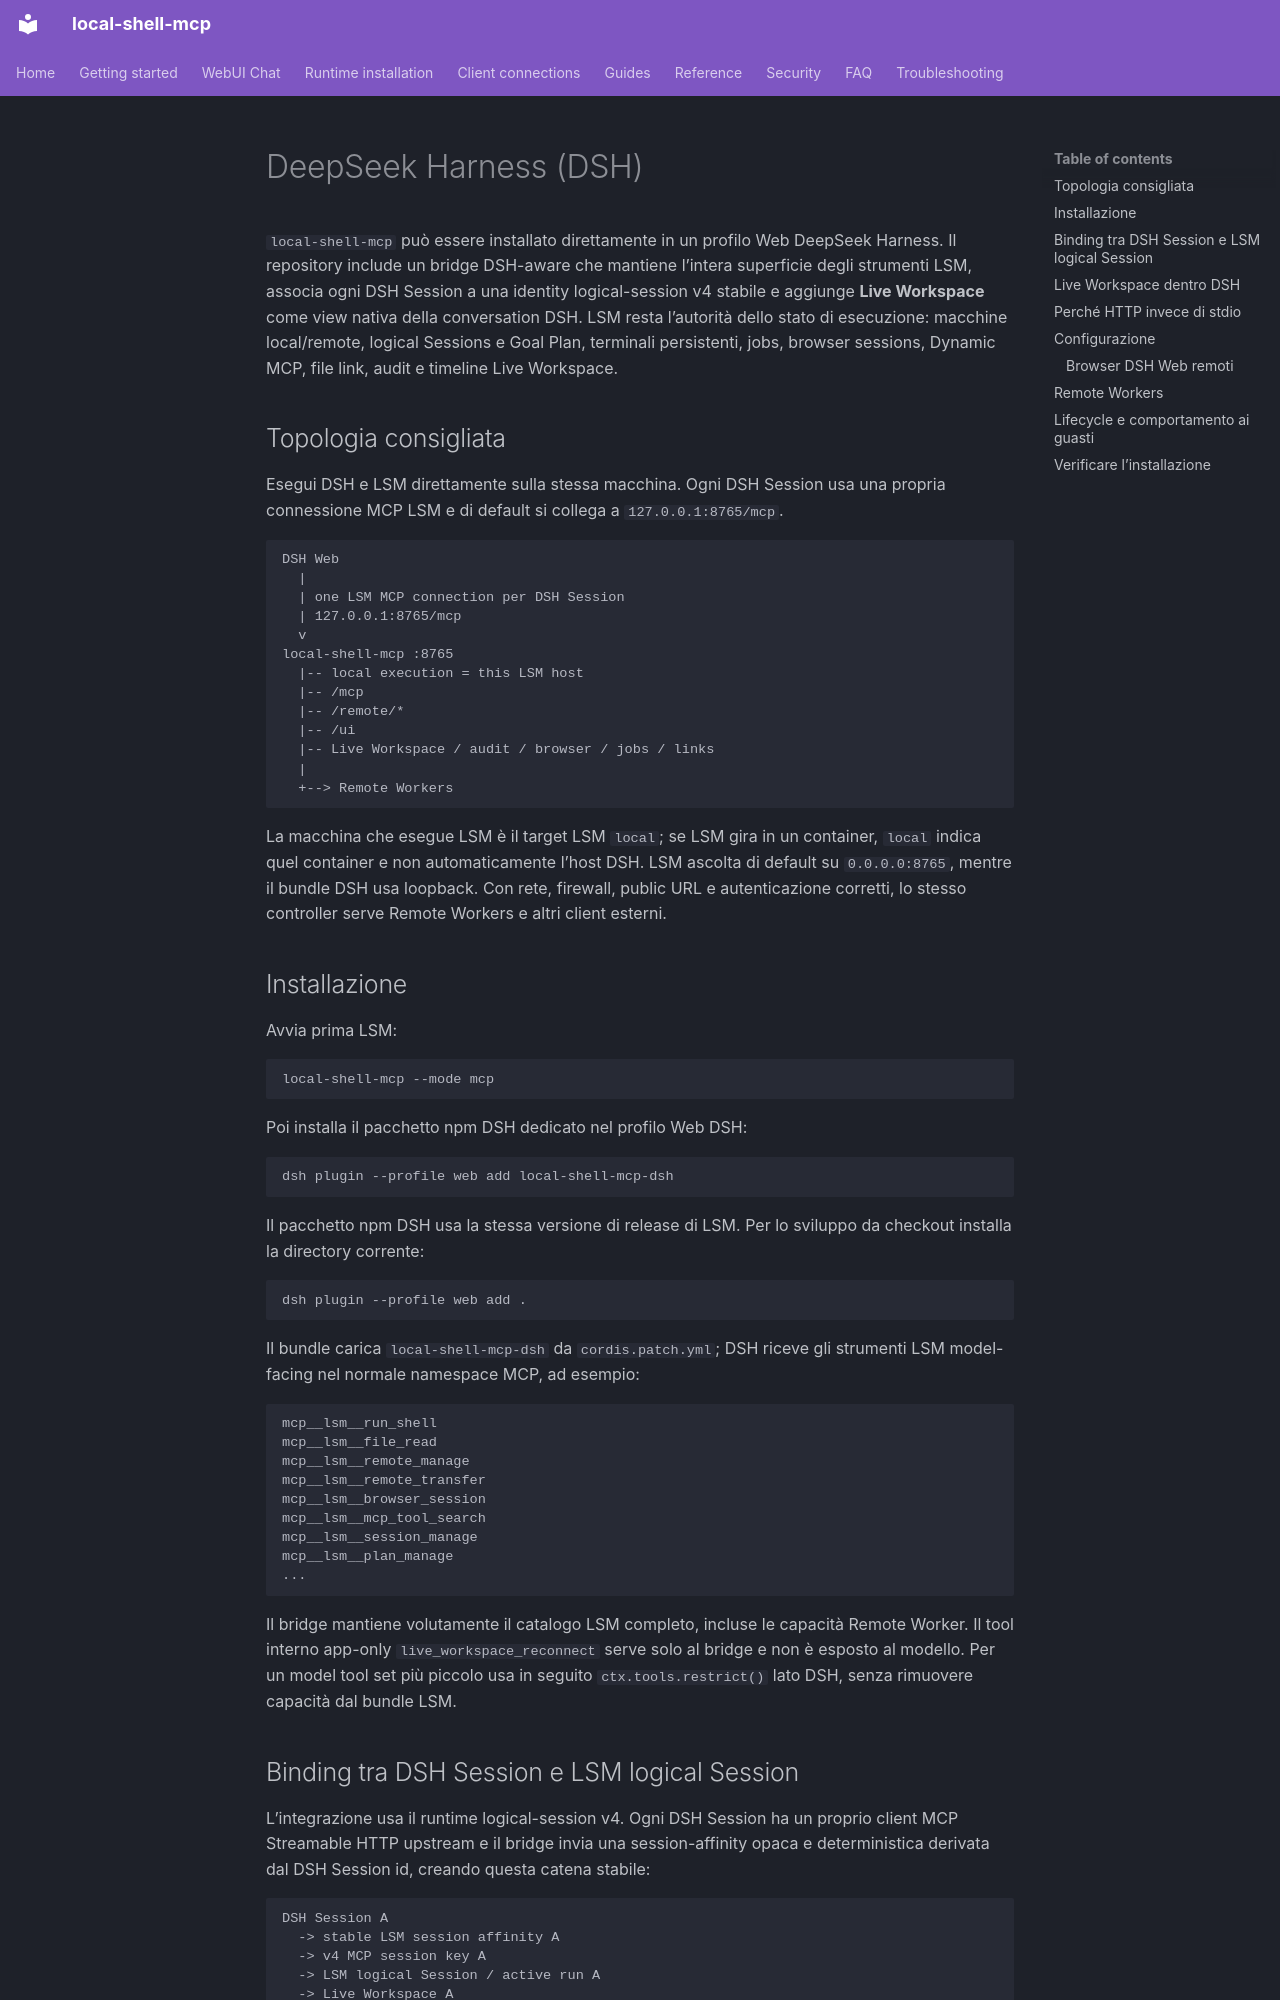

repository: fwerkor/local-shell-mcp · page: clients/deepseek-harness.it/index.html · generator: mkdocs

<!-- i18n-source-sha256: 9deaf97f0af15e7af335b40fcf9fe8bc468623d1947e6f8c9afaf7dfaebcc036 -->
# DeepSeek Harness (DSH)

`local-shell-mcp` può essere installato direttamente in un profilo Web DeepSeek Harness. Il repository include un bridge DSH-aware che mantiene l’intera superficie degli strumenti LSM, associa ogni DSH Session a una identity logical-session v4 stabile e aggiunge **Live Workspace** come view nativa della conversation DSH. LSM resta l’autorità dello stato di esecuzione: macchine local/remote, logical Sessions e Goal Plan, terminali persistenti, jobs, browser sessions, Dynamic MCP, file link, audit e timeline Live Workspace.

## Topologia consigliata

Esegui DSH e LSM direttamente sulla stessa macchina. Ogni DSH Session usa una propria connessione MCP LSM e di default si collega a `127.0.0.1:8765/mcp`.

```text
DSH Web
  |
  | one LSM MCP connection per DSH Session
  | 127.0.0.1:8765/mcp
  v
local-shell-mcp :8765
  |-- local execution = this LSM host
  |-- /mcp
  |-- /remote/*
  |-- /ui
  |-- Live Workspace / audit / browser / jobs / links
  |
  +--> Remote Workers
```

La macchina che esegue LSM è il target LSM `local`; se LSM gira in un container, `local` indica quel container e non automaticamente l’host DSH. LSM ascolta di default su `0.0.0.0:8765`, mentre il bundle DSH usa loopback. Con rete, firewall, public URL e autenticazione corretti, lo stesso controller serve Remote Workers e altri client esterni.

## Installazione

Avvia prima LSM:

```bash
local-shell-mcp --mode mcp
```

Poi installa il pacchetto npm DSH dedicato nel profilo Web DSH:

```bash
dsh plugin --profile web add local-shell-mcp-dsh
```

Il pacchetto npm DSH usa la stessa versione di release di LSM. Per lo sviluppo da checkout installa la directory corrente:

```bash
dsh plugin --profile web add .
```

Il bundle carica `local-shell-mcp-dsh` da `cordis.patch.yml`; DSH riceve gli strumenti LSM model-facing nel normale namespace MCP, ad esempio:

```text
mcp__lsm__run_shell
mcp__lsm__file_read
mcp__lsm__remote_manage
mcp__lsm__remote_transfer
mcp__lsm__browser_session
mcp__lsm__mcp_tool_search
mcp__lsm__session_manage
mcp__lsm__plan_manage
...
```

Il bridge mantiene volutamente il catalogo LSM completo, incluse le capacità Remote Worker. Il tool interno app-only `live_workspace_reconnect` serve solo al bridge e non è esposto al modello. Per un model tool set più piccolo usa in seguito `ctx.tools.restrict()` lato DSH, senza rimuovere capacità dal bundle LSM.
